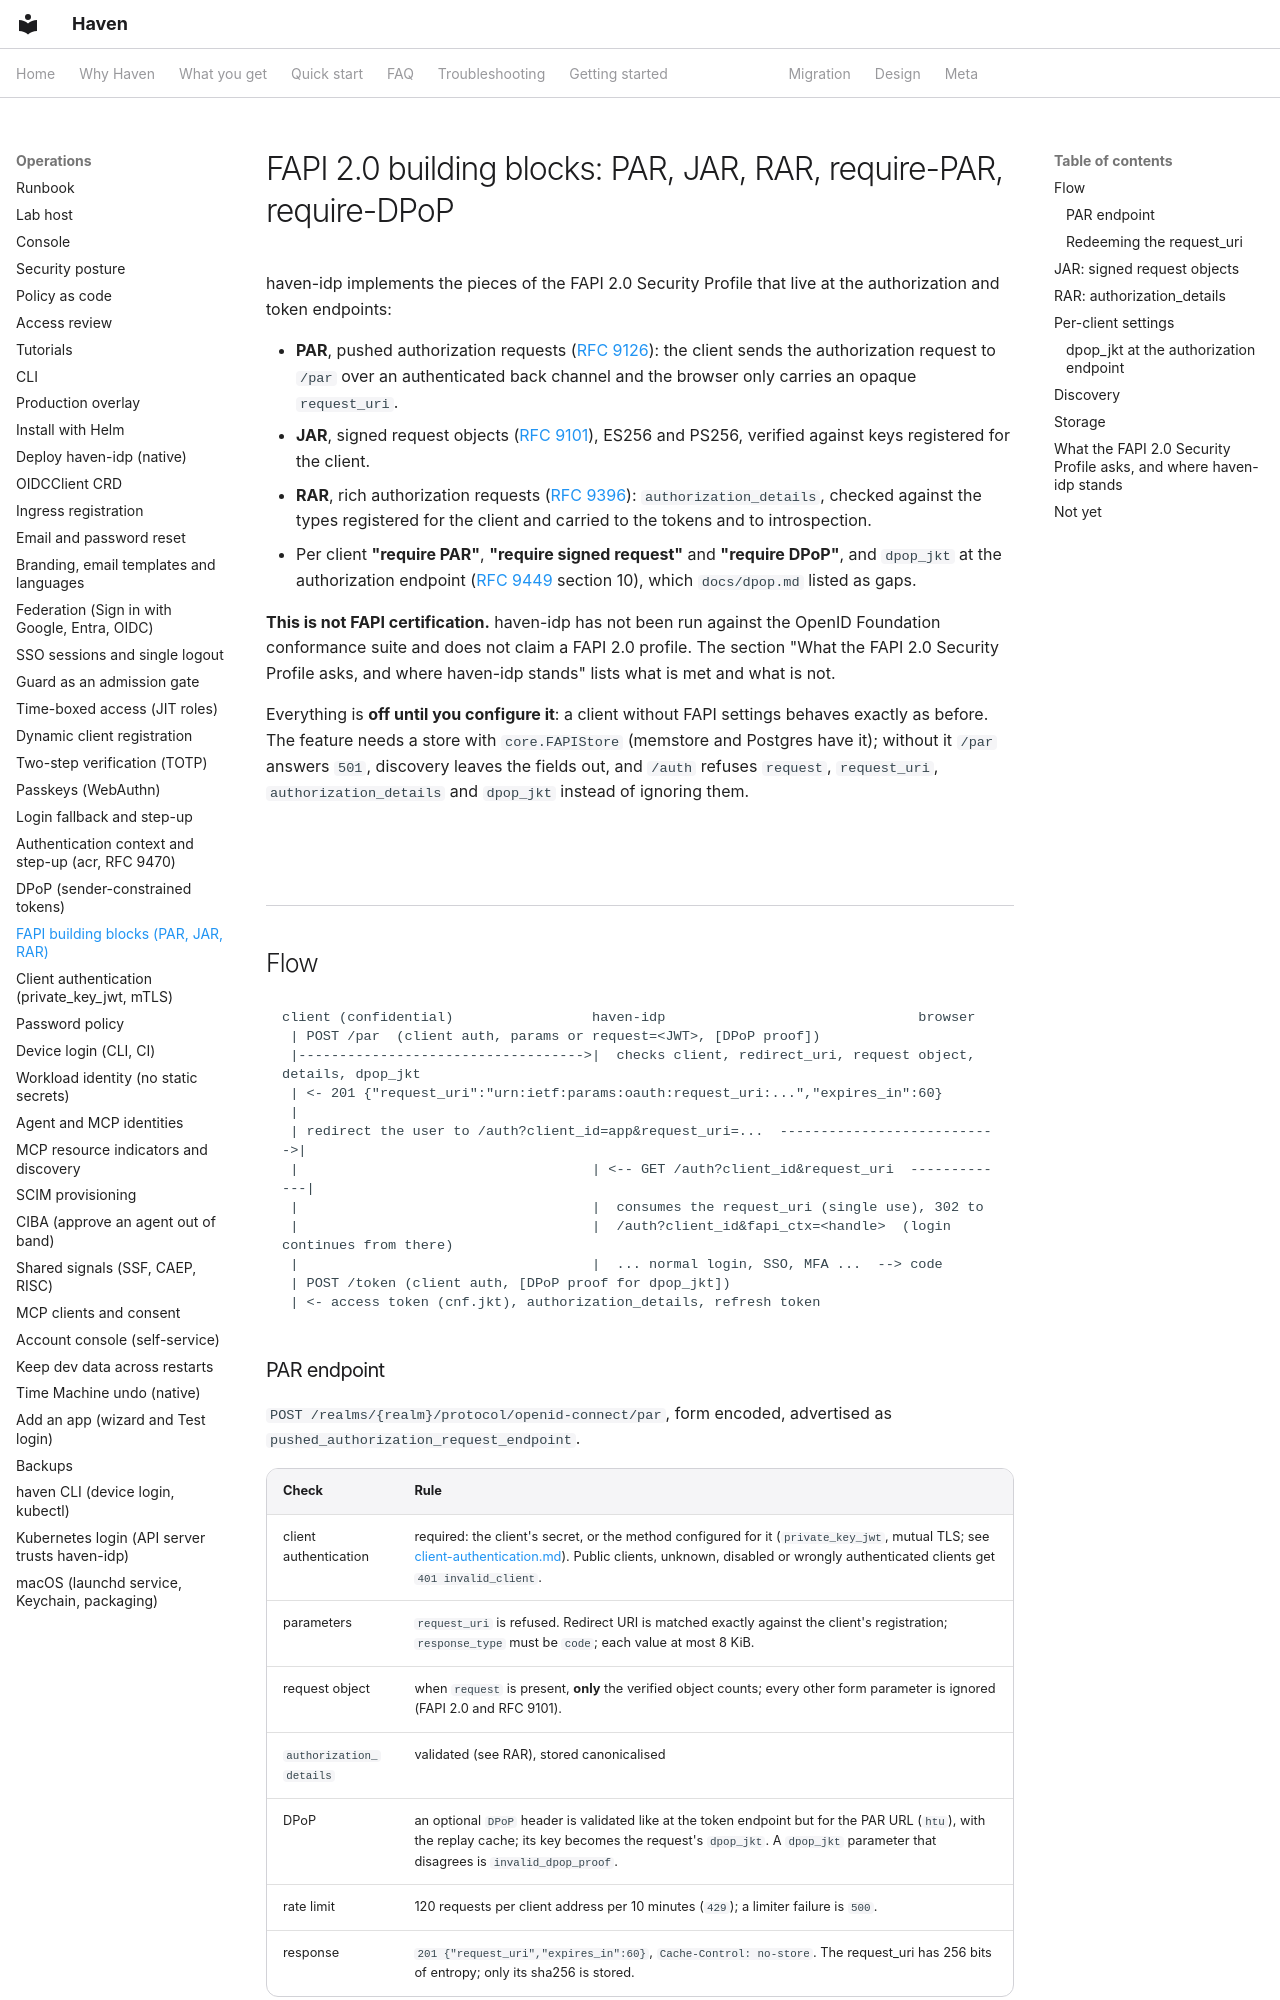

repository: zyvorai/zyvor-haven · page: fapi-par-jar-rar/index.html · generator: mkdocs

# FAPI 2.0 building blocks: PAR, JAR, RAR, require-PAR, require-DPoP

haven-idp implements the pieces of the FAPI 2.0 Security Profile that live at the authorization and token
endpoints:

* **PAR**, pushed authorization requests ([RFC 9126](https://www.rfc-editor.org/rfc/rfc9126)): the client sends the
  authorization request to `/par` over an authenticated back channel and the browser only carries an opaque
  `request_uri`.
* **JAR**, signed request objects ([RFC 9101](https://www.rfc-editor.org/rfc/rfc9101)), ES256 and PS256, verified
  against keys registered for the client.
* **RAR**, rich authorization requests ([RFC 9396](https://www.rfc-editor.org/rfc/rfc9396)): `authorization_details`,
  checked against the types registered for the client and carried to the tokens and to introspection.
* Per client **"require PAR"**, **"require signed request"** and **"require DPoP"**, and `dpop_jkt` at the
  authorization endpoint ([RFC 9449](https://www.rfc-editor.org/rfc/rfc9449) section 10), which `docs/dpop.md` listed as gaps.

**This is not FAPI certification.** haven-idp has not been run against the OpenID Foundation conformance suite and
does not claim a FAPI 2.0 profile. The section "What the FAPI 2.0 Security Profile asks, and where haven-idp stands"
lists what is met and what is not.

Everything is **off until you configure it**: a client without FAPI settings behaves exactly as before. The feature
needs a store with `core.FAPIStore` (memstore and Postgres have it); without it `/par` answers `501`, discovery
leaves the fields out, and `/auth` refuses `request`, `request_uri`, `authorization_details` and `dpop_jkt`
instead of ignoring them.

## Flow

```
client (confidential)                 haven-idp                               browser
 | POST /par  (client auth, params or request=<JWT>, [DPoP proof])
 |----------------------------------->|  checks client, redirect_uri, request object, details, dpop_jkt
 | <- 201 {"request_uri":"urn:ietf:params:oauth:request_uri:...","expires_in":60}
 |
 | redirect the user to /auth?client_id=app&request_uri=...  --------------------------->|
 |                                    | <-- GET /auth?client_id&request_uri  -------------|
 |                                    |  consumes the request_uri (single use), 302 to
 |                                    |  /auth?client_id&fapi_ctx=<handle>  (login continues from there)
 |                                    |  ... normal login, SSO, MFA ...  --> code
 | POST /token (client auth, [DPoP proof for dpop_jkt])
 | <- access token (cnf.jkt), authorization_details, refresh token
```
